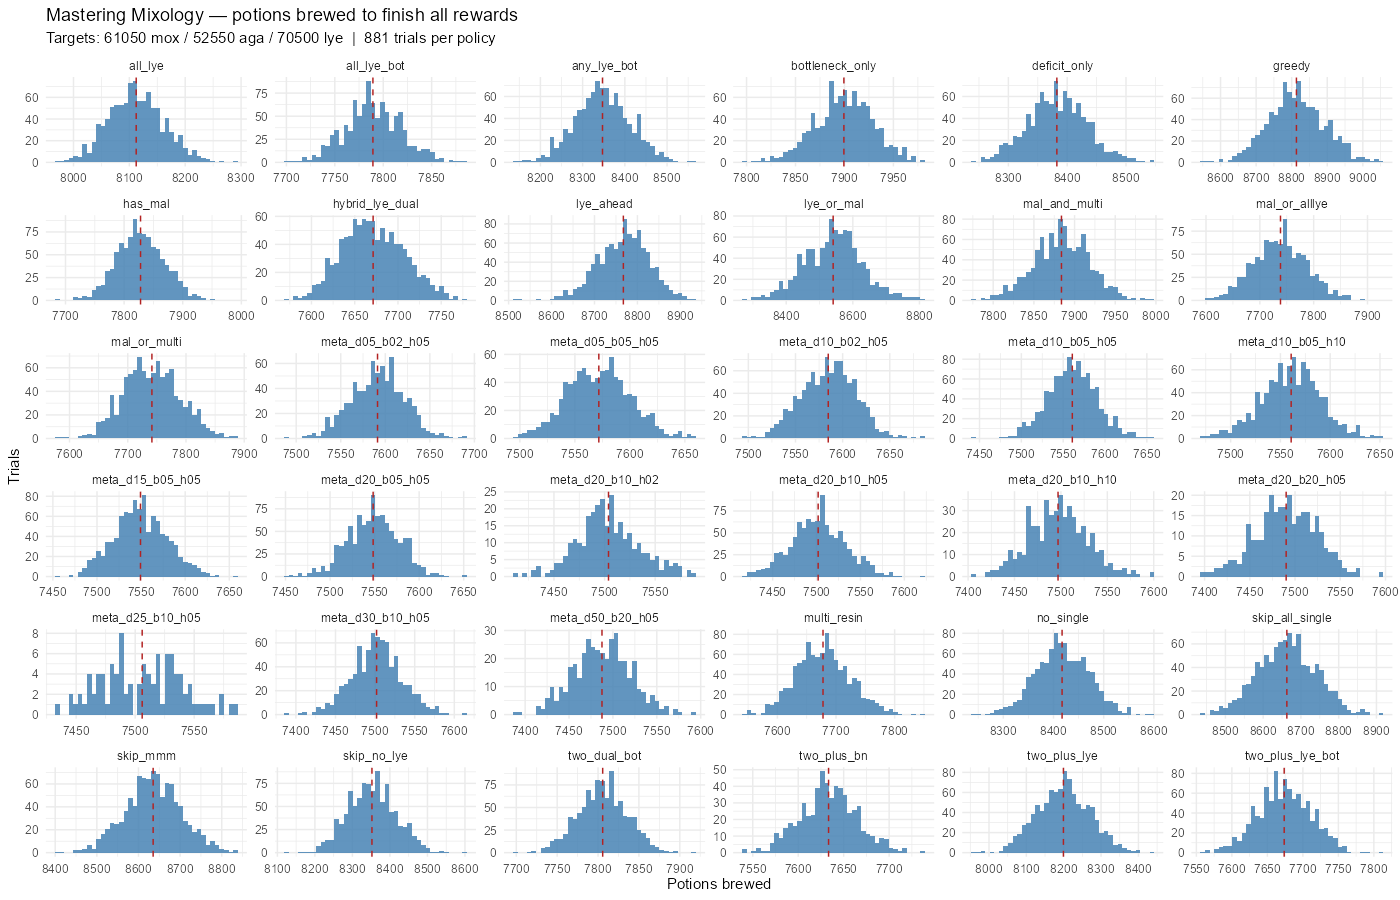

Data behind this chart, as committed beside it:
policy, mean, median, p10, p90
meta_d50_b20_h05, 7488, 7487, 7446, 7527
meta_d20_b20_h05, 7490, 7490, 7447, 7531
meta_d20_b10_h10, 7497, 7498, 7456, 7537
meta_d20_b10_h05, 7502, 7502, 7461, 7542
meta_d30_b10_h05, 7502, 7502, 7461, 7542
meta_d20_b10_h02, 7504, 7502, 7468, 7546
meta_d25_b10_h05, 7506, 7506, 7462, 7547
meta_d20_b05_h05, 7548, 7549, 7510, 7586
meta_d15_b05_h05, 7549, 7548, 7511, 7589
meta_d10_b05_h10, 7561, 7562, 7523, 7597
meta_d10_b05_h05, 7561, 7561, 7523, 7598
meta_d05_b05_h05, 7572, 7571, 7537, 7609
meta_d10_b02_h05, 7585, 7586, 7546, 7622
meta_d05_b02_h05, 7591, 7593, 7553, 7630
two_plus_bn, 7633, 7632, 7592, 7673
hybrid_lye_dual, 7671, 7669, 7626, 7720
two_plus_lye_bot, 7674, 7673, 7626, 7723
multi_resin, 7678, 7677, 7620, 7739
mal_or_alllye, 7738, 7738, 7672, 7803
mal_or_multi, 7741, 7740, 7678, 7808
all_lye_bot, 7789, 7788, 7751, 7826
two_dual_bot, 7806, 7806, 7766, 7845
has_mal, 7828, 7827, 7777, 7883
mal_and_multi, 7884, 7884, 7840, 7926
bottleneck_only, 7899, 7900, 7861, 7937
all_lye, 8112, 8111, 8049, 8176
two_plus_lye, 8199, 8200, 8105, 8292
any_lye_bot, 8347, 8345, 8264, 8434
skip_no_lye, 8352, 8352, 8270, 8438
deficit_only, 8382, 8381, 8317, 8445
no_single, 8417, 8416, 8350, 8485
lye_or_mal, 8541, 8544, 8429, 8648
skip_mmm, 8635, 8635, 8546, 8722
skip_all_single, 8663, 8662, 8564, 8761
lye_ahead, 8767, 8772, 8689, 8842
greedy, 8813, 8811, 8712, 8919
